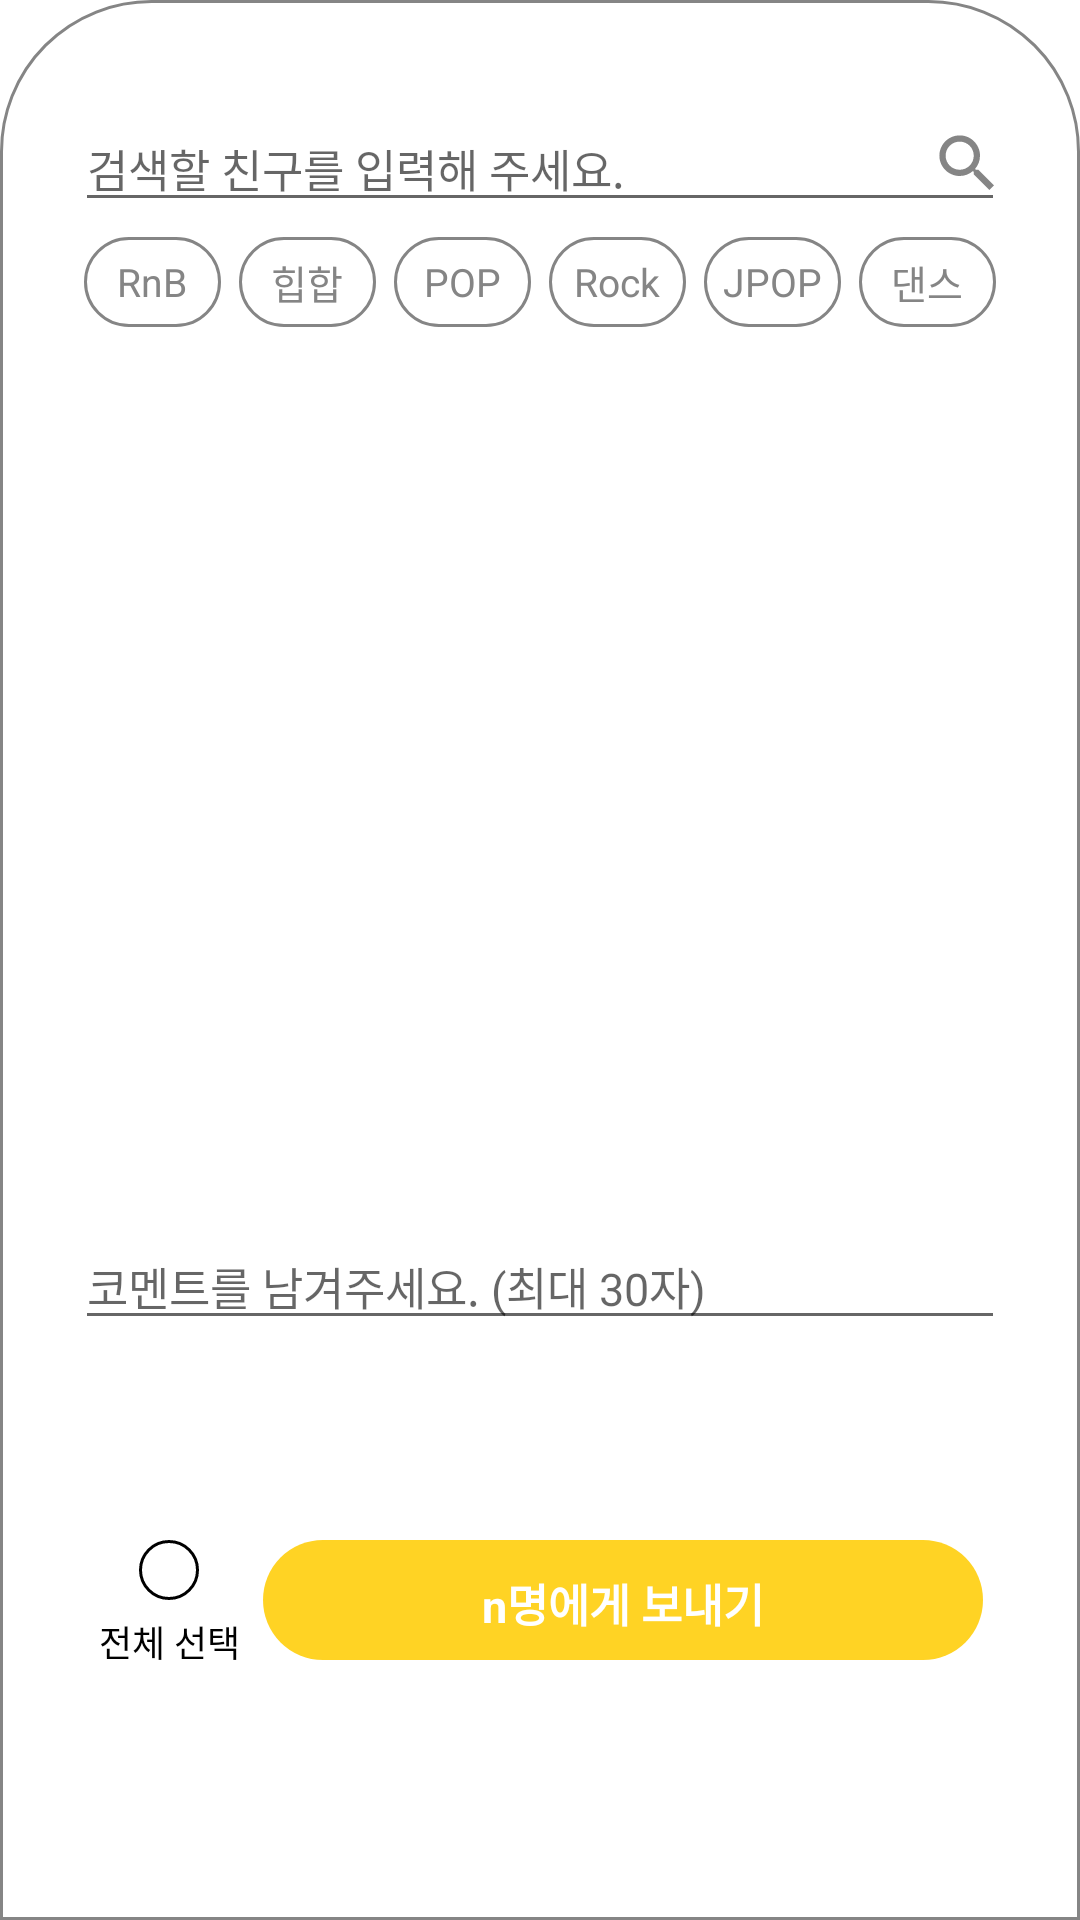

Write the Android layout XML for this screen, with the resource values it uses.
<!-- AndroidManifest.xml: application theme Theme.Soundary -->
<!-- res/layout/bottom_sheet.xml -->
<?xml version="1.0" encoding="utf-8"?>
<androidx.constraintlayout.widget.ConstraintLayout xmlns:android="http://schemas.android.com/apk/res/android"
    xmlns:app="http://schemas.android.com/apk/res-auto"
    xmlns:tools="http://schemas.android.com/tools"
    android:id="@+id/shareBottomSheet"
    android:layout_width="match_parent"
    android:layout_height="430dp"
    android:background="@drawable/bottom_sheet_background"
    android:padding="25dp"
    app:layout_behavior="@string/bottom_sheet_behavior">

    <ImageView
        android:layout_width="25dp"
        android:layout_height="25dp"
        android:contentDescription="@null"
        android:src="@drawable/all_icon_search"
        app:layout_constraintBottom_toBottomOf="@+id/share_search_edittext"
        app:layout_constraintEnd_toEndOf="@+id/share_search_edittext"
        app:layout_constraintTop_toTopOf="@+id/share_search_edittext" />

    <EditText
        android:id="@+id/share_search_edittext"
        android:layout_width="match_parent"
        android:layout_height="wrap_content"
        android:layout_marginTop="10dp"
        android:hint="@string/search_friend_hint"
        android:importantForAutofill="no"
        android:inputType="text"
        android:textSize="15sp"
        app:layout_constraintEnd_toEndOf="parent"
        app:layout_constraintStart_toStartOf="parent"
        app:layout_constraintTop_toTopOf="parent" />

    <RadioGroup
        android:id="@+id/category_radio_group"
        android:layout_width="match_parent"
        android:layout_height="30dp"
        android:layout_marginVertical="5dp"
        android:orientation="horizontal"
        app:layout_constraintTop_toBottomOf="@id/share_search_edittext">

        <RadioButton
            android:id="@+id/category_rnb"
            style="@style/bottomSheetCategory"
            android:text="@string/category_rnb" />

        <RadioButton
            android:id="@+id/category_hiphop"
            style="@style/bottomSheetCategory"
            android:text="@string/category_hiphop" />

        <RadioButton
            android:id="@+id/category_pop"
            style="@style/bottomSheetCategory"
            android:text="@string/category_pop" />

        <RadioButton
            android:id="@+id/category_rock"
            style="@style/bottomSheetCategory"
            android:text="@string/category_rock" />

        <RadioButton
            android:id="@+id/category_jpop"
            style="@style/bottomSheetCategory"
            android:text="@string/category_jpop" />

        <RadioButton
            android:id="@+id/category_dance"
            style="@style/bottomSheetCategory"
            android:text="@string/category_dance" />

    </RadioGroup>

    <androidx.recyclerview.widget.RecyclerView
        android:id="@+id/select_friend_recyclerview"
        android:layout_width="match_parent"
        android:layout_height="170dp"
        android:layout_marginVertical="10dp"
        app:layoutManager="androidx.recyclerview.widget.GridLayoutManager"
        app:layout_constraintBottom_toTopOf="@id/share_comment_edittext"
        app:layout_constraintEnd_toEndOf="@id/share_search_edittext"
        app:layout_constraintStart_toStartOf="@id/share_search_edittext"
        app:layout_constraintTop_toBottomOf="@id/category_radio_group"
        app:spanCount="4"
        tools:itemCount="11"
        tools:listitem="@layout/share_friend_item_no_image" />

    <EditText
        android:id="@+id/share_comment_edittext"
        android:layout_width="match_parent"
        android:layout_height="wrap_content"
        android:layout_marginVertical="5dp"
        android:hint="@string/share_friend_q2"
        android:importantForAutofill="no"
        android:inputType="text"
        android:textSize="15sp"
        app:layout_constraintBottom_toTopOf="@id/bottom_sheet_send_button"
        app:layout_constraintStart_toStartOf="parent"
        app:layout_constraintTop_toBottomOf="@+id/select_friend_recyclerview" />

    <CheckBox
        android:id="@+id/share_select_all_button"
        android:layout_width="wrap_content"
        android:layout_height="wrap_content"
        android:button="@null"
        android:drawableTop="@drawable/all_circle_checkbox_selector"
        android:gravity="center"
        android:text="@string/select_all_friend"
        android:textSize="12sp"
        app:layout_constraintBottom_toBottomOf="@+id/bottom_sheet_send_button"
        app:layout_constraintEnd_toStartOf="@id/bottom_sheet_send_button"
        app:layout_constraintStart_toStartOf="parent"
        app:layout_constraintTop_toTopOf="@id/bottom_sheet_send_button"
        app:layout_constraintVertical_bias="0" />

    <TextView
        android:id="@+id/bottom_sheet_send_button"
        android:layout_width="240dp"
        android:layout_height="40dp"
        android:layout_marginVertical="10dp"
        android:background="@drawable/all_rounded_button"
        android:gravity="center"
        android:padding="10dp"
        android:text="@string/share_button_text"
        android:textColor="@color/white"
        android:textSize="15sp"
        android:textStyle="bold"
        app:layout_constraintBottom_toBottomOf="parent"
        app:layout_constraintEnd_toEndOf="parent"
        app:layout_constraintStart_toEndOf="@id/share_select_all_button"
        app:layout_constraintTop_toBottomOf="@id/share_comment_edittext" />

</androidx.constraintlayout.widget.ConstraintLayout>
<!-- res/layout/share_friend_item_no_image.xml (included above) -->
<?xml version="1.0" encoding="utf-8"?>
<androidx.constraintlayout.widget.ConstraintLayout xmlns:android="http://schemas.android.com/apk/res/android"
    xmlns:app="http://schemas.android.com/apk/res-auto"
    android:layout_width="wrap_content"
    android:layout_height="wrap_content"
    android:padding="5dp">

    <TextView
        android:id="@+id/share_friend_image"
        android:layout_width="@dimen/item_size"
        android:layout_height="@dimen/item_size"
        android:background="@drawable/profile_background"
        android:gravity="center"
        android:text="@string/share_user_name_first_word"
        android:textColor="@color/white"
        android:textSize="25sp"
        android:textStyle="bold"
        app:layout_constraintEnd_toEndOf="parent"
        app:layout_constraintStart_toStartOf="parent"
        app:layout_constraintTop_toTopOf="parent" />

    <ImageView
        android:id="@+id/share_gray_background"
        style="@style/shareGrayBackground"
        android:contentDescription="@null"
        app:layout_constraintEnd_toEndOf="parent"
        app:layout_constraintStart_toStartOf="parent"
        app:layout_constraintTop_toTopOf="parent" />

    <TextView
        android:id="@+id/share_friend_textview"
        android:layout_width="wrap_content"
        android:layout_height="wrap_content"
        android:text="@string/share_user_name"
        android:textSize="11sp"
        app:layout_constraintEnd_toEndOf="parent"
        app:layout_constraintStart_toStartOf="parent"
        app:layout_constraintTop_toBottomOf="@id/share_friend_image" />

</androidx.constraintlayout.widget.ConstraintLayout>
<!-- resources referenced by this layout -->
<resources>
  <color name="white">#FFFFFFFF</color>
  <dimen name="item_size">60dp</dimen>
  <!-- drawable all_rounded_button (drawable) -->
  <?xml version="1.0" encoding="utf-8"?>
  <shape xmlns:android="http://schemas.android.com/apk/res/android">
      <solid android:color="@color/yellow_500" />
      <corners android:radius="50dp" />
      <padding
          android:bottom="10dp"
          android:left="16dp"
          android:right="16dp"
          android:top="10dp" />
  </shape>
  <!-- drawable bottom_sheet_background (drawable) -->
  <?xml version="1.0" encoding="utf-8"?>
  <shape xmlns:android="http://schemas.android.com/apk/res/android"
      android:shape="rectangle">
  
      <solid android:color="@color/white" />
  
      <corners
          android:topLeftRadius="50dp"
          android:topRightRadius="50dp" />
  
      <stroke
          android:width="1dp"
          android:color="@color/gray_500" />
  
  </shape>
  <!-- drawable profile_background (drawable) -->
  <?xml version="1.0" encoding="utf-8"?>
  <shape xmlns:android="http://schemas.android.com/apk/res/android"
      android:shape="oval">
  
      <solid android:color="@color/yellow_500" />
  
  </shape>
  <string name="category_dance">댄스</string>
  <string name="category_hiphop">힙합</string>
  <string name="category_jpop">JPOP</string>
  <string name="category_pop">POP</string>
  <string name="category_rnb">RnB</string>
  <string name="category_rock">Rock</string>
  <string name="search_friend_hint">검색할 친구를 입력해 주세요.</string>
  <string name="select_all_friend">전체 선택</string>
  <string name="share_button_text">n명에게 보내기</string>
  <string name="share_friend_q2">코멘트를 남겨주세요. (최대 30자)</string>
  <string name="share_user_name">쿠키즈</string>
  <string name="share_user_name_first_word">쿠</string>
  <style name="bottomSheetCategory">
          <item name="android:layout_width">0dp</item>
          <item name="android:layout_height">match_parent</item>
          <item name="android:layout_weight">1</item>
          <item name="android:gravity">center</item>
          <item name="android:background">@drawable/all_rounded_toggle_button</item>
          <item name="android:textColor">@drawable/all_rounded_toggle_text</item>
          <item name="android:textSize">13sp</item>
          <item name="android:button">@null</item>
          <item name="android:layout_marginHorizontal">3dp</item>
      </style>
  <style name="shareGrayBackground">
          <item name="android:layout_width">@dimen/item_size</item>
          <item name="android:layout_height">@dimen/item_size</item>
          <item name="android:visibility">invisible</item>
          <item name="android:src">@drawable/share_gray_circle</item>
      </style>
  <color name="yellow_500">#FFFFD324</color>
  <color name="black">#FF000000</color>
  <color name="gray_500">#FF858585</color>
  <!-- drawable all_rounded_toggle_text (drawable) -->
  <?xml version="1.0" encoding="utf-8"?>
  <selector xmlns:android="http://schemas.android.com/apk/res/android">
      <item android:color="@color/white" android:state_checked="true"></item>
      <item android:color="@color/gray_500" android:state_checked="false"></item>
  </selector>
  <!-- drawable share_gray_circle (drawable) -->
  <?xml version="1.0" encoding="utf-8"?>
  <shape xmlns:android="http://schemas.android.com/apk/res/android"
      android:shape="oval">
      <solid android:color="@color/gray_500_opaque" />
  
  </shape>
  <color name="yellow_300">#FFFFE88A</color>
  <color name="gray_200">#FFF8F8F8</color>
  <color name="gray_500_opaque">#80858585</color>
</resources>
